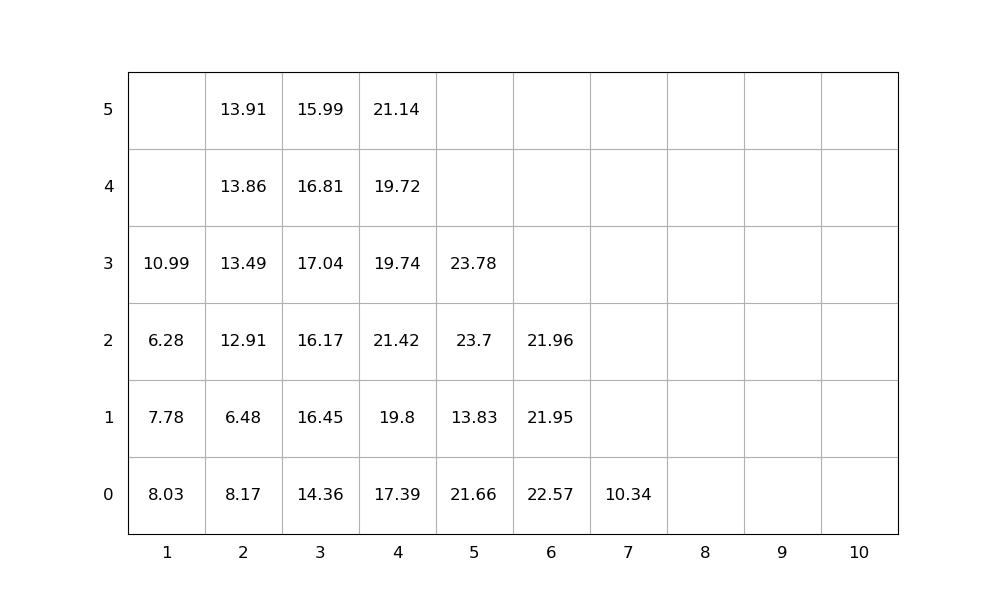

The data file committed next to this chart (first rows):
idx, loc_x, loc_y, loc_z, weight, group, score, seq, emerg, reloc, size(ft)
1, 4, 0, 0, 17.39, 0, 17.39, 1, 0, 1, 20
2, 4, 0, 1, 19.8, 0, 19.8, 2, 0, 1, 20
3, 3, 0, 0, 14.36, 0, 14.36, 3, 0, 0, 20
4, 6, 0, 0, 22.57, 0, 22.57, 4, 0, 1.0, 20
5, 2, 0, 0, 8.17, 0, 8.17, 5, 0, 1.0, 20
6, 6, 0, 1, 21.95, 0, 21.95, 6, 0, 1.0, 20
7, 4, 0, 2, 21.42, 0, 21.42, 7, 0, 1.0, 20
8, 4, 0, 3, 19.74, 0, 19.74, 8, 0, 1, 20
9, 3, 0, 1, 16.45, 0, 16.45, 9, 0, 1, 20
10, 6, 0, 2, 21.96, 0, 21.96, 10, 0, 1.0, 20
11, 5, 0, 0, 21.66, 0, 21.66, 11, 0, 1.0, 20
12, 3, 0, 2, 16.17, 0, 16.17, 12, 0, 1, 20
13, 3, 0, 3, 17.04, 0, 17.04, 13, 0, 1.0, 20
14, 5, 0, 1, 13.83, 0, 13.83, 14, 0, 1.0, 20
15, 2, 0, 1, 6.48, 0, 6.48, 15, 0, 1.0, 20
16, 2, 0, 2, 12.91, 0, 12.91, 16, 0, 1.0, 20
17, 2, 0, 3, 13.49, 0, 13.49, 17, 0, 1.0, 20
18, 1, 0, 0, 8.03, 0, 8.03, 18, 0, 1.0, 20
19, 4, 0, 4, 19.72, 0, 19.72, 19, 0, 1.0, 20
20, 2, 0, 4, 13.86, 0, 13.86, 20, 0, 1.0, 20
21, 5, 0, 2, 23.7, 0, 23.7, 21, 0, 1.0, 20
22, 1, 0, 1, 7.78, 0, 7.78, 22, 0, 1.0, 20
23, 3, 0, 4, 16.81, 0, 16.81, 23, 0, 1, 20
24, 5, 0, 3, 23.78, 0, 23.78, 24, 0, 1.0, 20
25, 7, 0, 0, 10.34, 0, 10.34, 25, 0, 0, 20
26, 4, 0, 5, 21.14, 0, 21.14, 26, 0, 1.0, 20
27, 1, 0, 2, 6.28, 0, 6.28, 27, 0, 1.0, 20
28, 3, 0, 5, 15.99, 0, 15.99, 28, 0, 1.0, 20
29, 1, 0, 3, 10.99, 0, 10.99, 29, 0, 1.0, 20
30, 2, 0, 5, 13.91, 0, 13.91, 30, 0, 1.0, 20
